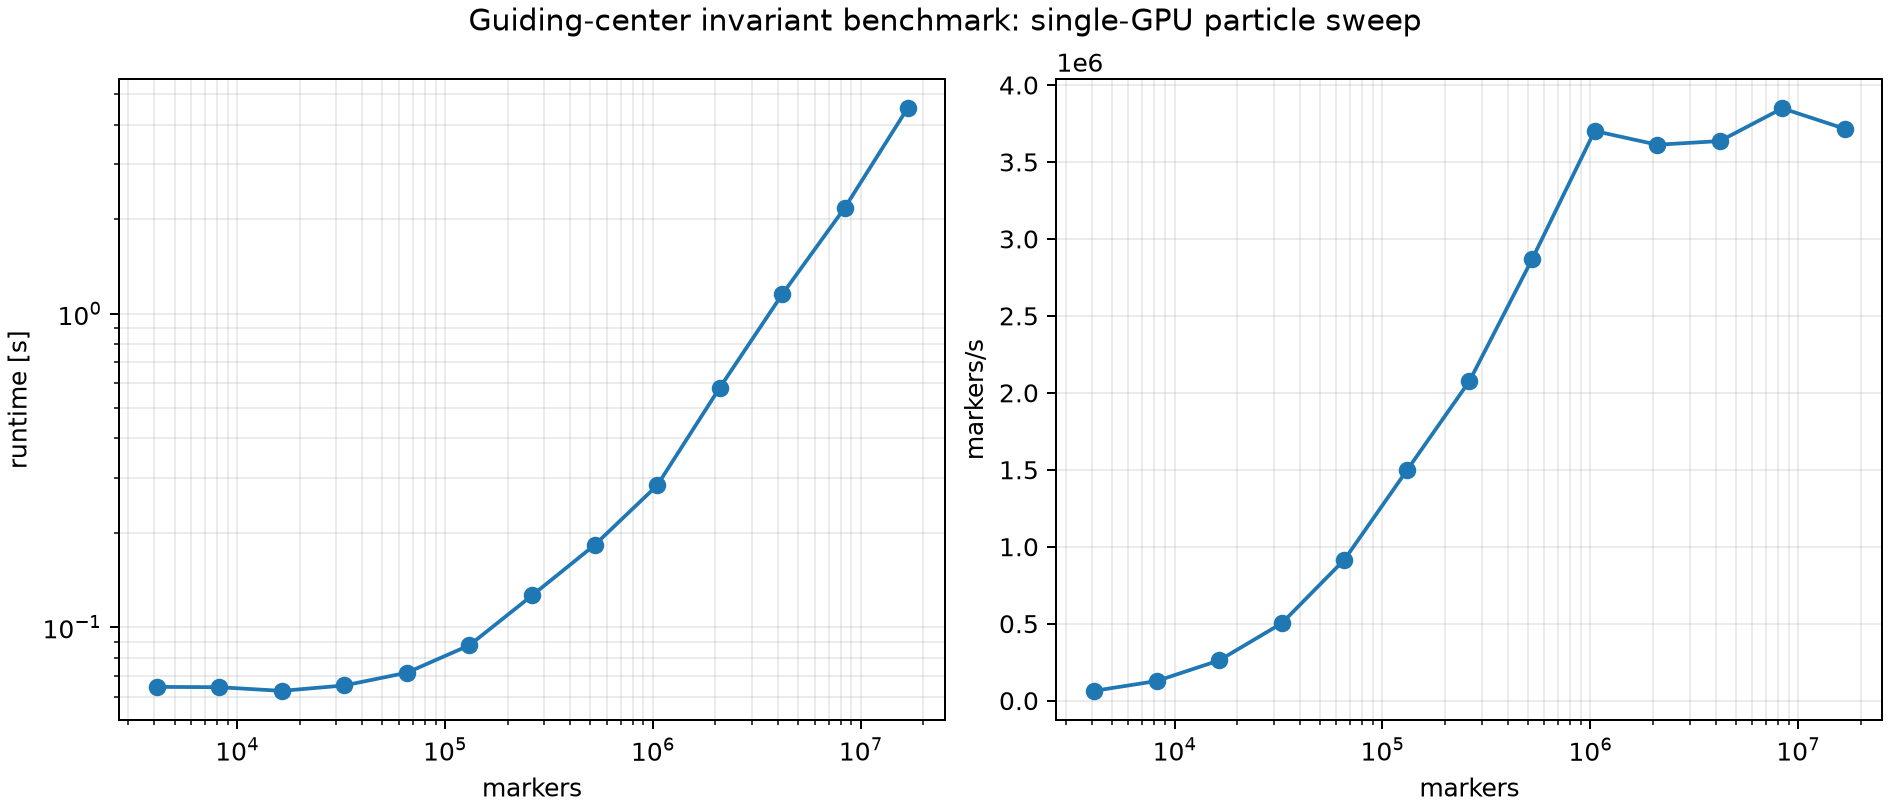

The table this chart was drawn from, first rows:
particle_count, wall_time_s, markers_per_second, pphi_max_rel_error, mu_max_rel_error, finite, platform
4096, 0.06453, 63478, 1.6099962296834175e-09, 0.0, True, cuda
8192, 0.06438, 127245, 1.5222729494288697e-09, 0.0, True, cuda
16384, 0.06267, 261434, 1.6000591780229356e-09, 0.0, True, cuda
32768, 0.06521, 502517, 1.6398769722881421e-09, 0.0, True, cuda
65536, 0.07161, 915189, 1.6956973271604035e-09, 0.0, True, cuda
131072, 0.08761, 1496087, 1.6590776786263057e-09, 0.0, True, cuda
262144, 0.1262, 2076513, 1.706538063931071e-09, 0.0, True, cuda
524288, 0.1829, 2867238, 1.6910805989821097e-09, 0.0, True, cuda
1048576, 0.2833, 3701219, 1.6912648984068178e-09, 0.0, True, cuda
2097152, 0.5806, 3612010, 1.7551774665872722e-09, 0.0, True, cuda
4194304, 1.154, 3635568, 1.7730992546777545e-09, 0.0, True, cuda
8388608, 2.18, 3848381, 1.734332373362061e-09, 0.0, True, cuda
16777216, 4.516, 3715081, 1.751434414819325e-09, 0.0, True, cuda
